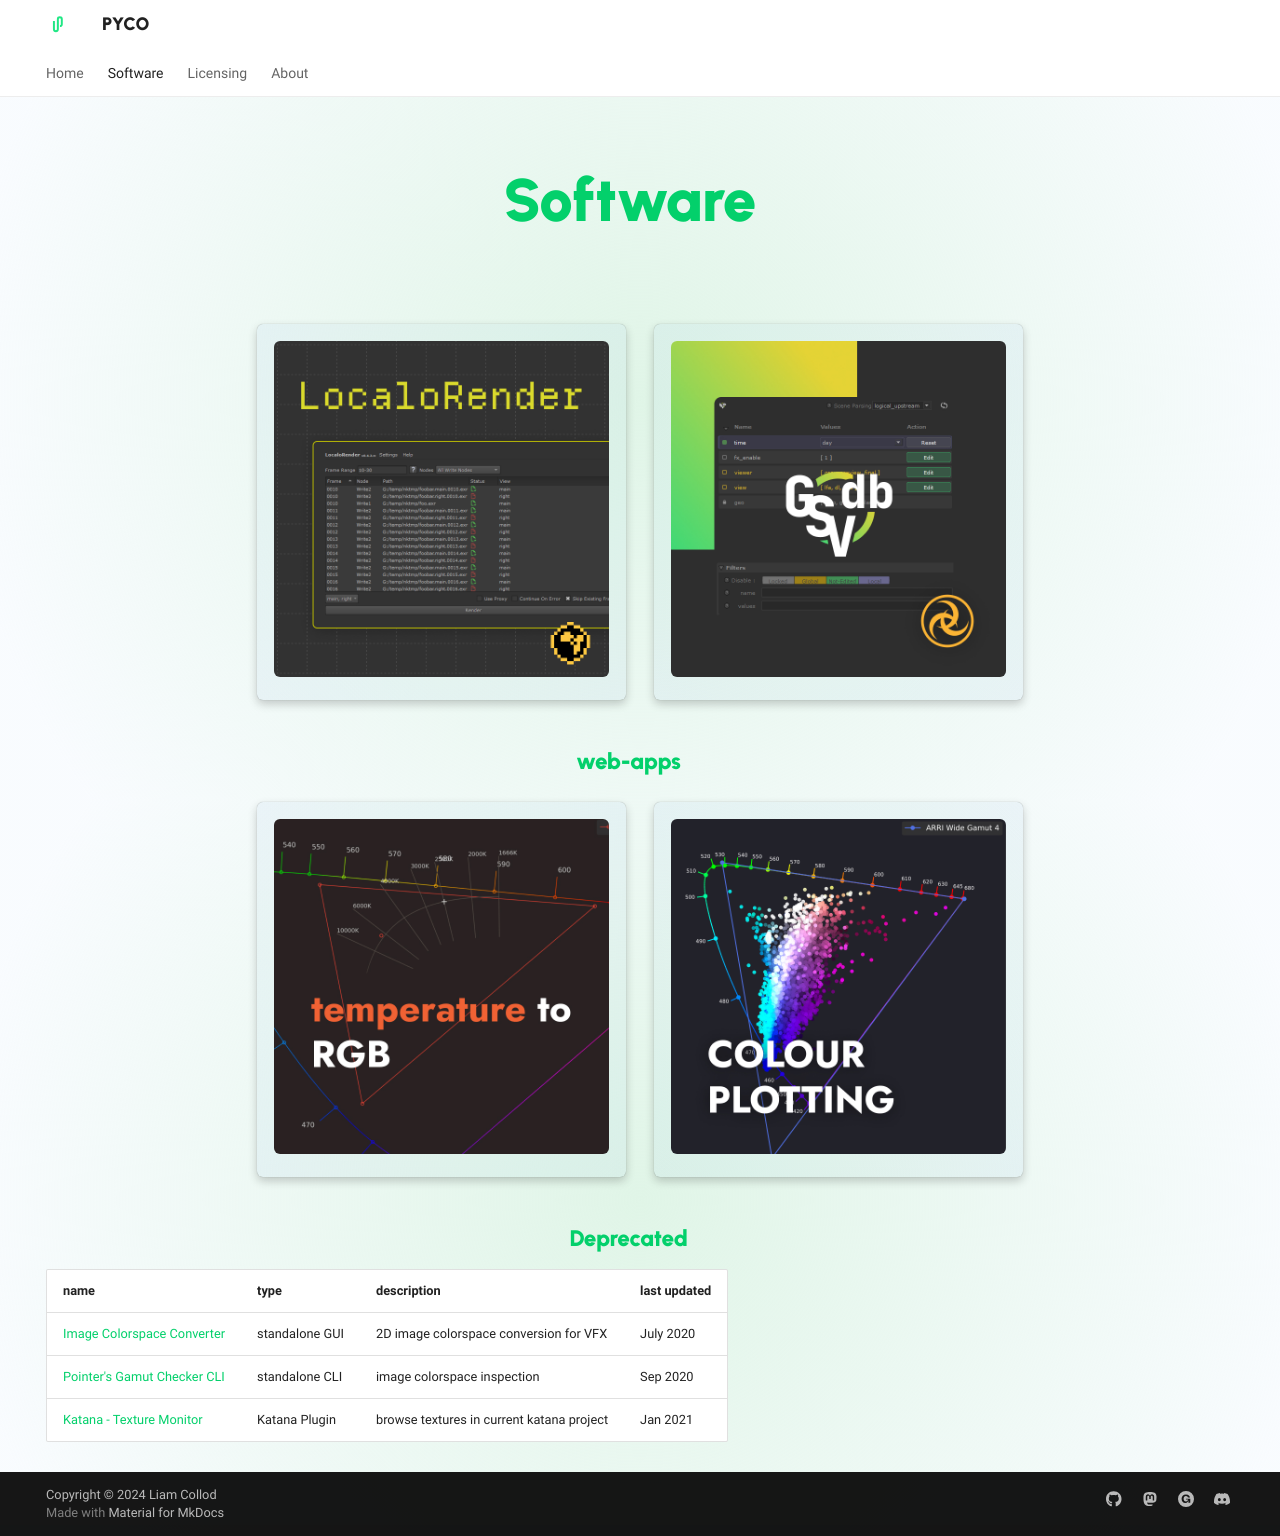

repository: pyco-apps/pyco-apps.github.io · page: software/index.html · generator: mkdocs

---
title: software
description: Library of software we made.
hide:
    navigation: true
    toc: true
---
<link rel="stylesheet" href="software.css">

# Software

<div class="grid cards" markdown>

- [![LocaloRender thumbnail](localorender/imgs/localorender-thumbnail.jpg)](localorender){title="LocaloRender - Nuke tool"}
- [![GSVDashboard thumbnail](katana-gsvdb/imgs/katana-gsvdb-thumbnail.jpg)](katana-gsvdb){title="GSVDashboard - Katana SuperTool"}

</div>

## web-apps

<div class="grid cards" markdown>

- [![Temperature to RGB thumbnail](temperature-to-rgb/imgs/temperature-to-rgb-thumbnail.jpg)](temperature-to-rgb){title="Temperature To RGB - web app"}
- [![Colour Plotting thumbnail](colour-plotting/imgs/colour-plotting-thumbnail.jpg)](colour-plotting){title="Colour Plotting - web app"}

</div>

## Deprecated

| name                                                                   | type           | description                               | last updated |
|------------------------------------------------------------------------|----------------|-------------------------------------------|--------------|
| [Image Colorspace Converter](standalone-colorspace-converter/index.md) | standalone GUI | 2D image colorspace conversion for VFX    | July 2020    |
| [Pointer's Gamut Checker CLI](pointers-gamut-cli/index.md)             | standalone CLI | image colorspace inspection               | Sep 2020     |
| [Katana - Texture Monitor](katana-texture-monitor/index.md)            | Katana Plugin  | browse textures in current katana project | Jan 2021     |
